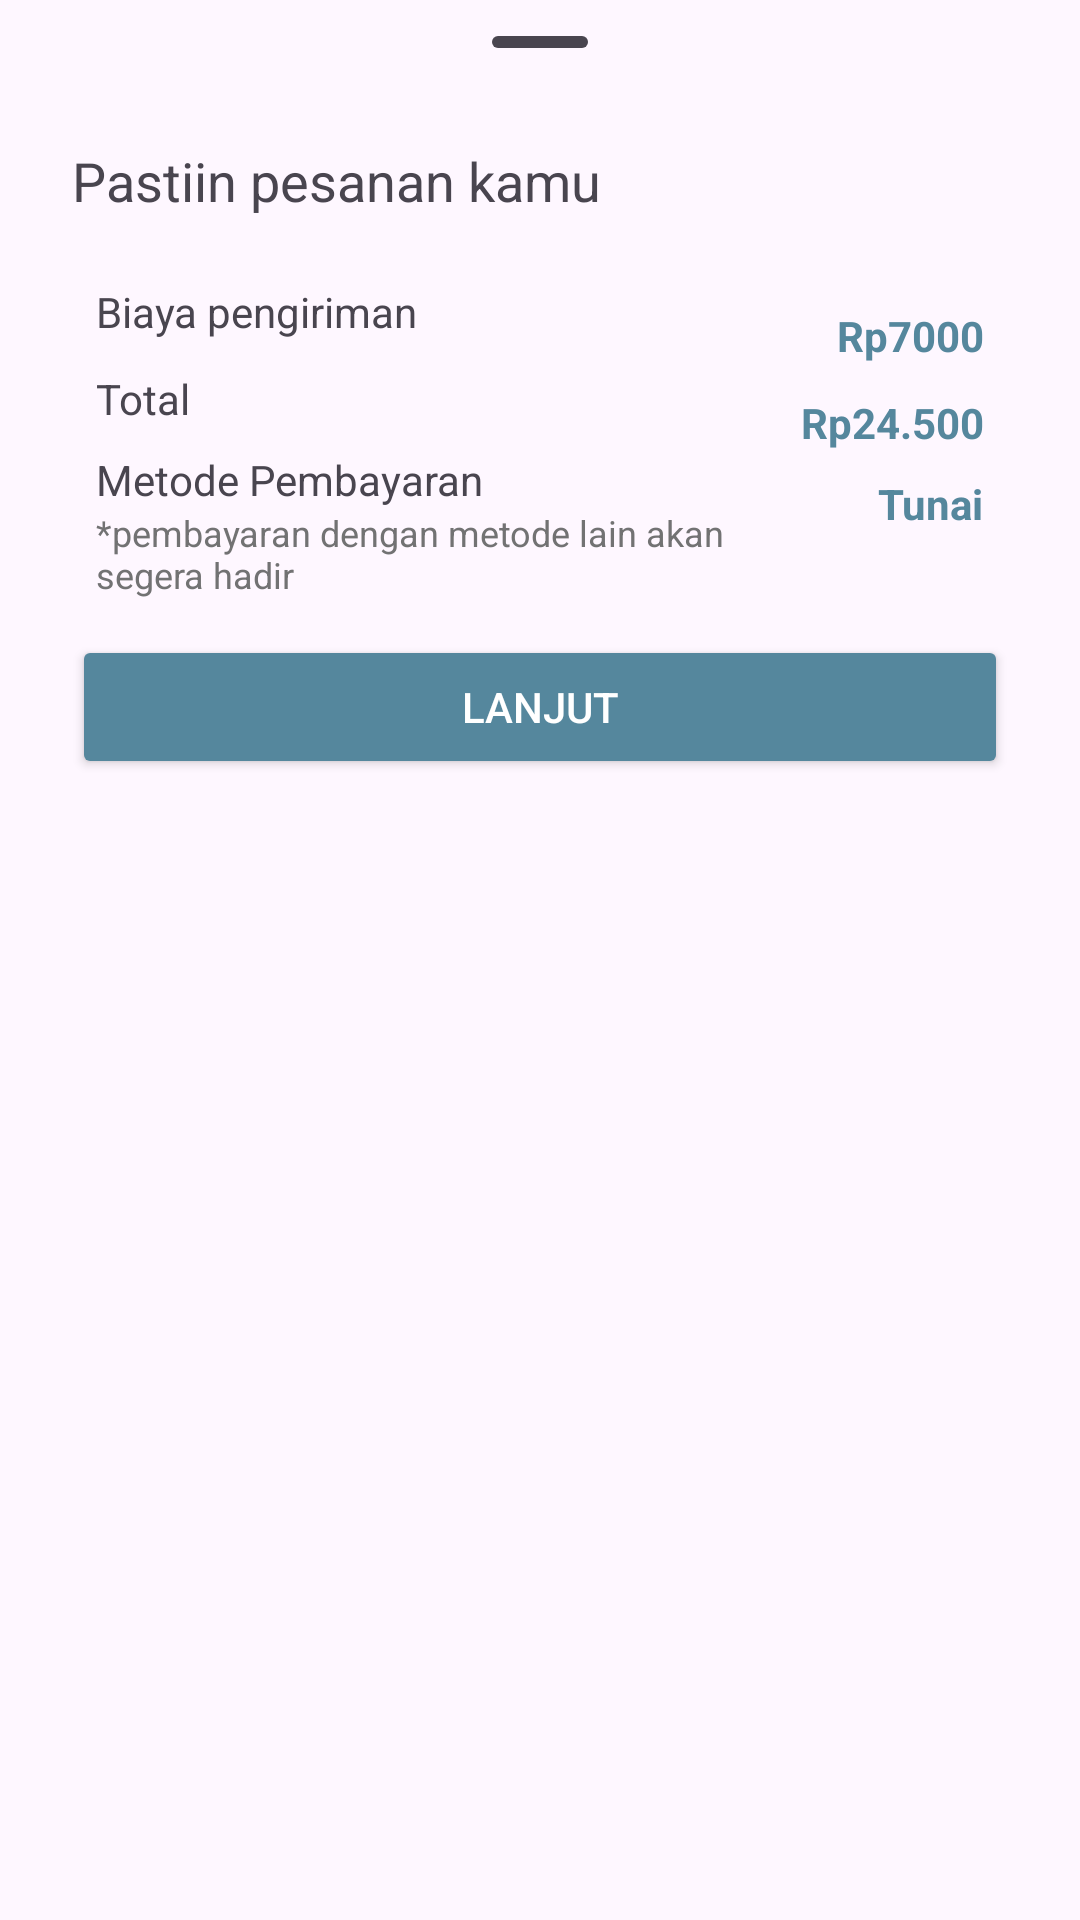

Android layout source for this screen:
<!-- AndroidManifest.xml: application theme Theme.MartQ -->
<!-- res/layout/layout_order_review.xml -->
<?xml version="1.0" encoding="utf-8"?>
<androidx.constraintlayout.widget.ConstraintLayout xmlns:android="http://schemas.android.com/apk/res/android"
    android:layout_width="match_parent"
    android:layout_height="wrap_content"
    xmlns:tools="http://schemas.android.com/tools"
    xmlns:app="http://schemas.android.com/apk/res-auto"
    android:paddingHorizontal="24dp"
    android:paddingBottom="24dp"
    android:orientation="vertical">

    <com.google.android.material.bottomsheet.BottomSheetDragHandleView
        android:id="@+id/drag_handle"
        android:layout_width="match_parent"
        android:layout_height="wrap_content"
        app:layout_constraintTop_toTopOf="parent"/>

    <TextView
        android:id="@+id/tv_title_order_review"
        android:layout_width="match_parent"
        android:layout_height="wrap_content"
        android:text="Pastiin pesanan kamu"
        android:textSize="18sp"
        app:layout_constraintTop_toBottomOf="@id/drag_handle" />

    <androidx.recyclerview.widget.RecyclerView
        android:id="@+id/rv_product_order"
        android:layout_width="match_parent"
        android:layout_height="wrap_content"
        android:layout_marginTop="12dp"
        app:layout_constraintTop_toBottomOf="@id/tv_title_order_review"
        tools:listitem="@layout/item_product_order"
        tools:itemCount="4"/>

    <TextView
        android:id="@+id/tv_ongkir"
        android:layout_width="wrap_content"
        android:layout_height="wrap_content"
        android:layout_marginStart="8dp"
        android:text="Biaya pengiriman"
        android:textSize="14sp"
        app:layout_constraintTop_toBottomOf="@id/rv_product_order"
        app:layout_constraintStart_toStartOf="parent"
        android:layout_marginTop="10dp"
        android:layout_marginBottom="8dp"/>

    <TextView
        android:id="@+id/rp_ongkir"
        android:layout_width="wrap_content"
        android:layout_height="wrap_content"
        android:text="Rp"
        android:textSize="14sp"
        android:textStyle="bold"
        android:textColor="@color/dark_navy_light"
        app:layout_constraintTop_toTopOf="@id/tv_ongkir"
        app:layout_constraintEnd_toStartOf="@id/tv_ongkir_value"
        android:layout_marginTop="8dp"
        android:layout_marginBottom="8dp" />

    <TextView
        android:id="@+id/tv_ongkir_value"
        android:layout_width="wrap_content"
        android:layout_height="wrap_content"
        android:text="7000"
        android:textSize="14sp"
        android:textStyle="bold"
        android:textColor="@color/dark_navy_light"
        app:layout_constraintTop_toTopOf="@id/tv_ongkir"
        app:layout_constraintEnd_toEndOf="parent"
        android:layout_marginTop="8dp"
        android:layout_marginBottom="8dp"
        android:layout_marginEnd="8dp"/>

    <TextView
        android:id="@+id/tv_total"
        android:layout_width="wrap_content"
        android:layout_height="wrap_content"
        android:layout_marginStart="8dp"
        android:text="Total"
        android:textSize="14sp"
        app:layout_constraintTop_toBottomOf="@id/tv_ongkir"
        app:layout_constraintStart_toStartOf="parent"
        android:layout_marginTop="10dp"
        android:layout_marginBottom="8dp"/>

    <TextView
        android:id="@+id/rp"
        android:layout_width="wrap_content"
        android:layout_height="wrap_content"
        android:text="Rp"
        android:textSize="14sp"
        android:textStyle="bold"
        android:textColor="@color/dark_navy_light"
        app:layout_constraintTop_toTopOf="@id/tv_total"
        app:layout_constraintEnd_toStartOf="@id/tv_total_price_value"
        android:layout_marginTop="8dp"
        android:layout_marginBottom="8dp" />

    <TextView
        android:id="@+id/tv_total_price_value"
        android:layout_width="wrap_content"
        android:layout_height="wrap_content"
        android:text="24.500"
        android:textSize="14sp"
        android:textStyle="bold"
        android:textColor="@color/dark_navy_light"
        app:layout_constraintTop_toTopOf="@id/tv_total"
        app:layout_constraintEnd_toEndOf="parent"
        android:layout_marginTop="8dp"
        android:layout_marginBottom="8dp"
        android:layout_marginEnd="8dp"/>

    <TextView
        android:id="@+id/tv_payment"
        android:layout_width="wrap_content"
        android:layout_height="wrap_content"
        android:layout_marginStart="8dp"
        android:text="Metode Pembayaran"
        android:textSize="14sp"
        app:layout_constraintTop_toBottomOf="@id/tv_total"
        app:layout_constraintStart_toStartOf="parent"
        android:layout_marginTop="8dp" />

    <TextView
        android:id="@+id/tv_payment_method_value"
        android:layout_width="wrap_content"
        android:layout_height="wrap_content"
        android:text="Tunai"
        android:textSize="14sp"
        android:textStyle="bold"
        android:textColor="@color/dark_navy_light"
        app:layout_constraintTop_toTopOf="@id/tv_payment"
        app:layout_constraintEnd_toEndOf="parent"
        android:layout_marginTop="8dp"
        android:layout_marginEnd="8dp"/>

    <TextView
        android:id="@+id/tv_payment_method_info"
        android:layout_width="0dp"
        android:layout_height="wrap_content"
        android:textSize="12sp"
        android:textColor="@color/dark_grey"
        android:text="*pembayaran dengan metode lain akan segera hadir"
        app:layout_constraintTop_toBottomOf="@id/tv_payment"
        app:layout_constraintStart_toStartOf="@id/tv_payment"
        app:layout_constraintEnd_toStartOf="@id/rp"/>

    <Button
        android:id="@+id/btn_next"
        android:layout_width="match_parent"
        android:layout_height="wrap_content"
        android:layout_marginTop="12dp"
        android:layout_gravity="center"
        android:textColor="@color/white"
        android:backgroundTint="@color/dark_navy_light"
        app:layout_constraintTop_toBottomOf="@id/tv_payment_method_info"
        android:text="Lanjut" />

</androidx.constraintlayout.widget.ConstraintLayout>
<!-- res/layout/item_product_order.xml (included above) -->
<?xml version="1.0" encoding="utf-8"?>
<com.google.android.material.card.MaterialCardView xmlns:android="http://schemas.android.com/apk/res/android"
    xmlns:app="http://schemas.android.com/apk/res-auto"
    xmlns:tools="http://schemas.android.com/tools"
    android:id="@+id/card_daily_recipe"
    android:layout_width="match_parent"
    android:layout_height="wrap_content"
    android:layout_marginBottom="2dp"
    app:strokeWidth="0dp"
    app:layout_constraintTop_toBottomOf="@id/tv_section_daily_recom">

    <androidx.constraintlayout.widget.ConstraintLayout
        android:layout_width="match_parent"
        android:layout_height="match_parent"
        android:paddingHorizontal="8dp"
        android:paddingVertical="4dp">

        <TextView
            android:id="@+id/tv_product_name"
            android:layout_width="wrap_content"
            android:layout_height="wrap_content"
            android:ellipsize="end"
            android:maxLines="1"
            android:text="Pokcoy 200 gram"
            app:layout_constraintStart_toStartOf="parent"
            app:layout_constraintTop_toTopOf="parent" />

        <TextView
            android:id="@+id/tv_rp"
            android:layout_width="wrap_content"
            android:layout_height="wrap_content"
            android:text="Rp"
            app:layout_constraintStart_toStartOf="@id/tv_product_name"
            app:layout_constraintTop_toBottomOf="@id/tv_product_name" />

        <TextView
            android:id="@+id/tv_product_price"
            android:layout_width="wrap_content"
            android:layout_height="wrap_content"
            android:text="4.000"
            app:layout_constraintStart_toEndOf="@id/tv_rp"
            app:layout_constraintTop_toBottomOf="@id/tv_product_name" />

        <TextView
            android:id="@+id/x"
            android:layout_width="wrap_content"
            android:layout_height="wrap_content"
            android:text="x"
            app:layout_constraintStart_toStartOf="@id/guideline"
            app:layout_constraintTop_toBottomOf="@id/tv_product_name" />

        <TextView
            android:id="@+id/tv_quantity"
            android:layout_width="wrap_content"
            android:layout_height="wrap_content"
            android:text="2"
            app:layout_constraintStart_toEndOf="@id/x"
            app:layout_constraintTop_toBottomOf="@id/tv_product_name" />

        <TextView
            android:id="@+id/rp2"
            android:layout_width="wrap_content"
            android:layout_height="wrap_content"
            android:text="Rp"
            app:layout_constraintEnd_toStartOf="@id/tv_price"
            app:layout_constraintTop_toBottomOf="@id/tv_product_name" />

        <TextView
            android:id="@+id/tv_price"
            android:layout_width="wrap_content"
            android:layout_height="wrap_content"
            android:text="8.000"
            app:layout_constraintEnd_toEndOf="parent"
            app:layout_constraintTop_toBottomOf="@id/tv_product_name" />

        <androidx.constraintlayout.widget.Guideline
            android:id="@+id/guideline"
            android:layout_width="wrap_content"
            android:layout_height="wrap_content"
            android:orientation="vertical"
            app:layout_constraintGuide_percent="0.3" />

    </androidx.constraintlayout.widget.ConstraintLayout>
</com.google.android.material.card.MaterialCardView>
<!-- resources referenced by this layout -->
<resources>
  <color name="dark_grey">#727273</color>
  <color name="dark_navy_light">#55879D</color>
  <color name="white">#FFFFFFFF</color>
  
      // brand colors
  <style name="Theme.MartQ" parent="Theme.Material3.DayNight">
          
          <item name="colorPrimary">@color/dark_grey</item>
          <item name="colorPrimaryVariant">@color/light_blue</item>
          <item name="colorOnPrimary">@color/dark_navy_light</item>
          
          <item name="colorSecondary">@color/teal_200</item>
          <item name="colorSecondaryVariant">@color/teal_700</item>
          <item name="colorOnSecondary">@color/black</item>
  
          
      </style>
  <color name="light_blue">#BDEBFF</color>
  <color name="teal_200">#FF03DAC5</color>
  <color name="teal_700">#FF018786</color>
  <color name="black">#FF000000</color>
</resources>
